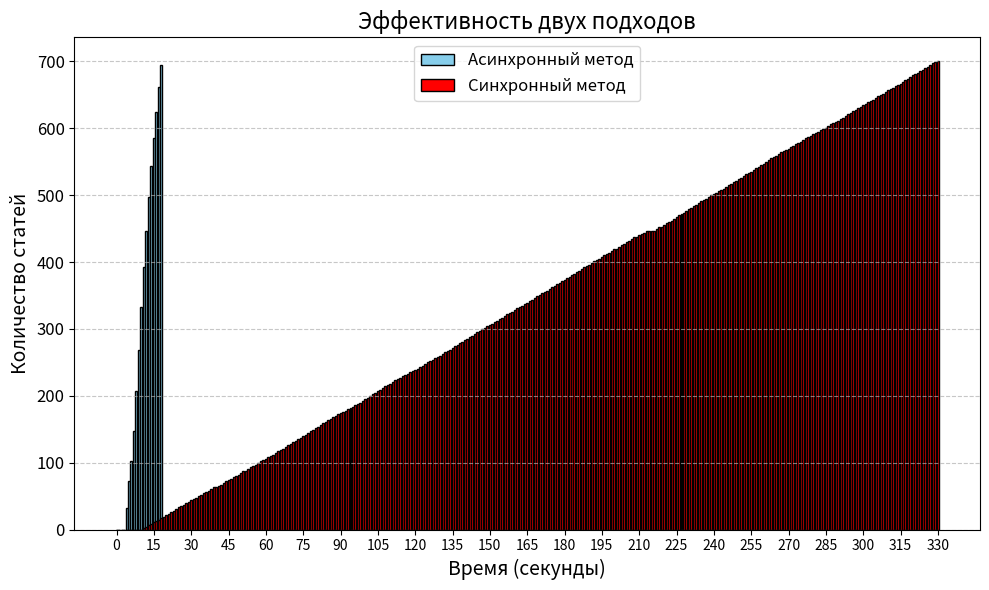

Write Python code to recreate this figure.
import matplotlib.pyplot as plt

# Данные
sync_data = [0, 0, 0, 0, 0, 0, 0, 0, 0, 0, 0, 2, 4, 7, 9, 11, 13, 15, 17, 19, 22, 24, 26, 28, 31, 33, 35, 37, 40, 41, 44, 45, 47, 50, 52, 54, 56, 58, 61, 63, 64, 65, 67, 70, 72, 74, 76, 78, 80, 82, 84, 87, 88, 91, 93, 95, 97, 100, 102, 104, 106, 108, 110, 112, 114, 117, 119, 121, 124, 126, 128, 131, 133, 135, 137, 140, 142, 145, 147, 149, 152, 154, 156, 159, 161, 164, 166, 168, 170, 173, 175, 176, 178, 180, 182, 184, 186, 188, 190, 192, 195, 197, 199, 202, 204, 207, 209, 211, 214, 216, 218, 221, 223, 225, 227, 229, 231, 233, 235, 237, 239, 240, 243, 245, 248, 250, 252, 254, 256, 258, 260, 263, 265, 267, 269, 272, 274, 276, 279, 281, 283, 285, 288, 290, 293, 295, 297, 300, 302, 304, 306, 308, 310, 312, 315, 317, 320, 322, 324, 326, 328, 331, 333, 335, 337, 339, 342, 344, 346, 349, 351, 353,
             355, 357, 360, 362, 364, 367, 369, 371, 373, 376, 378, 380, 382, 385, 387, 390, 392, 394, 396, 399, 401, 403, 405, 408, 410, 412, 414, 417, 419, 420, 423, 425, 427, 430, 432, 434, 437, 438, 441, 442, 444, 447, 447, 447, 447, 449, 452, 453, 455, 458, 460, 462, 465, 467, 470, 472, 474, 477, 479, 481, 484, 486, 488, 491, 493, 495, 497, 500, 502, 504, 507, 508, 510, 512, 515, 517, 519, 521, 524, 526, 528, 531, 533, 535, 538, 540, 542, 545, 547, 550, 552, 555, 557, 559, 561, 564, 566, 567, 569, 572, 573, 576, 578, 580, 582, 585, 587, 588, 591, 593, 595, 597, 599, 601, 604, 606, 608, 610, 611, 614, 616, 619, 621, 623, 626, 628, 630, 632, 635, 636, 639, 641, 643, 645, 648, 650, 652, 655, 657, 659, 661, 663, 665, 667, 670, 672, 674, 676, 679, 681, 683, 686, 687, 690, 692, 694, 697, 699, 701]
async_data = [0, 0, 0, 0, 32, 72, 102, 148, 207,
              268, 333, 393, 447, 498, 544, 586, 625, 662, 695]
async_data.extend([0 for _ in range(len(sync_data)-len(async_data))])
seconds = list(range(len(sync_data)))  # Временные метки (секунды)

# Построение гистограммы
plt.figure(figsize=(10, 6))
plt.bar(seconds, async_data, color='skyblue',
        edgecolor='black', label='Асинхронный метод')
plt.bar(seconds, sync_data, color='red',
        edgecolor='black', label='Синхронный метод')

# Настройки графика
plt.title("Эффективность двух подходов", fontsize=16)
plt.xlabel("Время (секунды)", fontsize=14)
plt.ylabel("Количество статей", fontsize=14)
plt.xticks(range(0, len(seconds), 15), fontsize=10)
plt.yticks(fontsize=12)
plt.grid(axis='y', linestyle='--', alpha=0.7)
plt.legend(fontsize=12)

# Отображение графика
plt.tight_layout()
plt.show()
